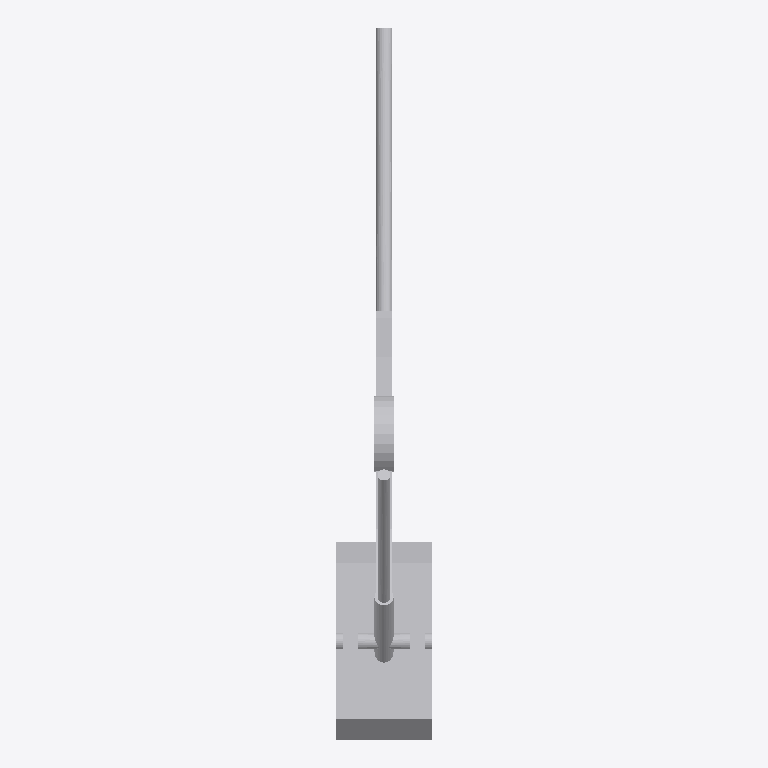
Plan cut of the same IFC building model at storey 'Port De Barcelona' (level 0.00 m, cut at 1.40 m), seen from above with north up, elements coloured by IFC class: 1 other element (light grey). No cut surface shows.
Extent 0.3 m × 2.2 m × 1.1 m (x, y, z). Storeys (1): Port De Barcelona at 0.00 m. Elements (1): 1 IfcFurnishingElement.

HEADER;
FILE_DESCRIPTION(('ViewDefinition [CoordinationView_V2.0]'),'2;1');
FILE_NAME('Port De Barcelona','2022-06-08T17:24:58',(''),(''),'The EXPRESS Data Manager Version 5.02.0100.07 : ','20190108_1515(x64) - Exporter 19.2.0.0 - Default','');
FILE_SCHEMA(('IFC2X3'));
ENDSEC;
DATA;
#105=IFCPROJECT('34UKVHeH5CHvrwyycS_2aZ',#42,'Port De Barcelona',$,$,'Port De Barcelona','Port De Barcelona',(#97),#92);
#130=IFCSITE('34UKVHeH5CHvrwyycS_2aX',#42,'Default',$,$,#127,$,$,.ELEMENT.,(42,21,31,181945),(-71,-3,-24,-263305),0.0,$,$);
#115=IFCBUILDING('34UKVHeH5CHvrwyycS_2aY',#42,'Port De Barcelona',$,$,#32,$,'Port De Barcelona',.ELEMENT.,$,$,$);
#124=IFCBUILDINGSTOREY('34UKVHeH5CHvrwyybZ1_NS',#42,'Port De Barcelona',$,'Level:8mm Head',#122,$,'Port De Barcelona',.ELEMENT.,0.0);
#9946=IFCFURNISHINGELEMENT('3dRUlFU6f6JebHNlgVTEFH',#42,'APBCN-URB-VIA-CambioAgujas_Manual:Tipo1:2230431',$,'APBCN-URB-VIA-CambioAgujas_Manual:Tipo1',#9944,#9939,'2230431');
ENDSEC;
